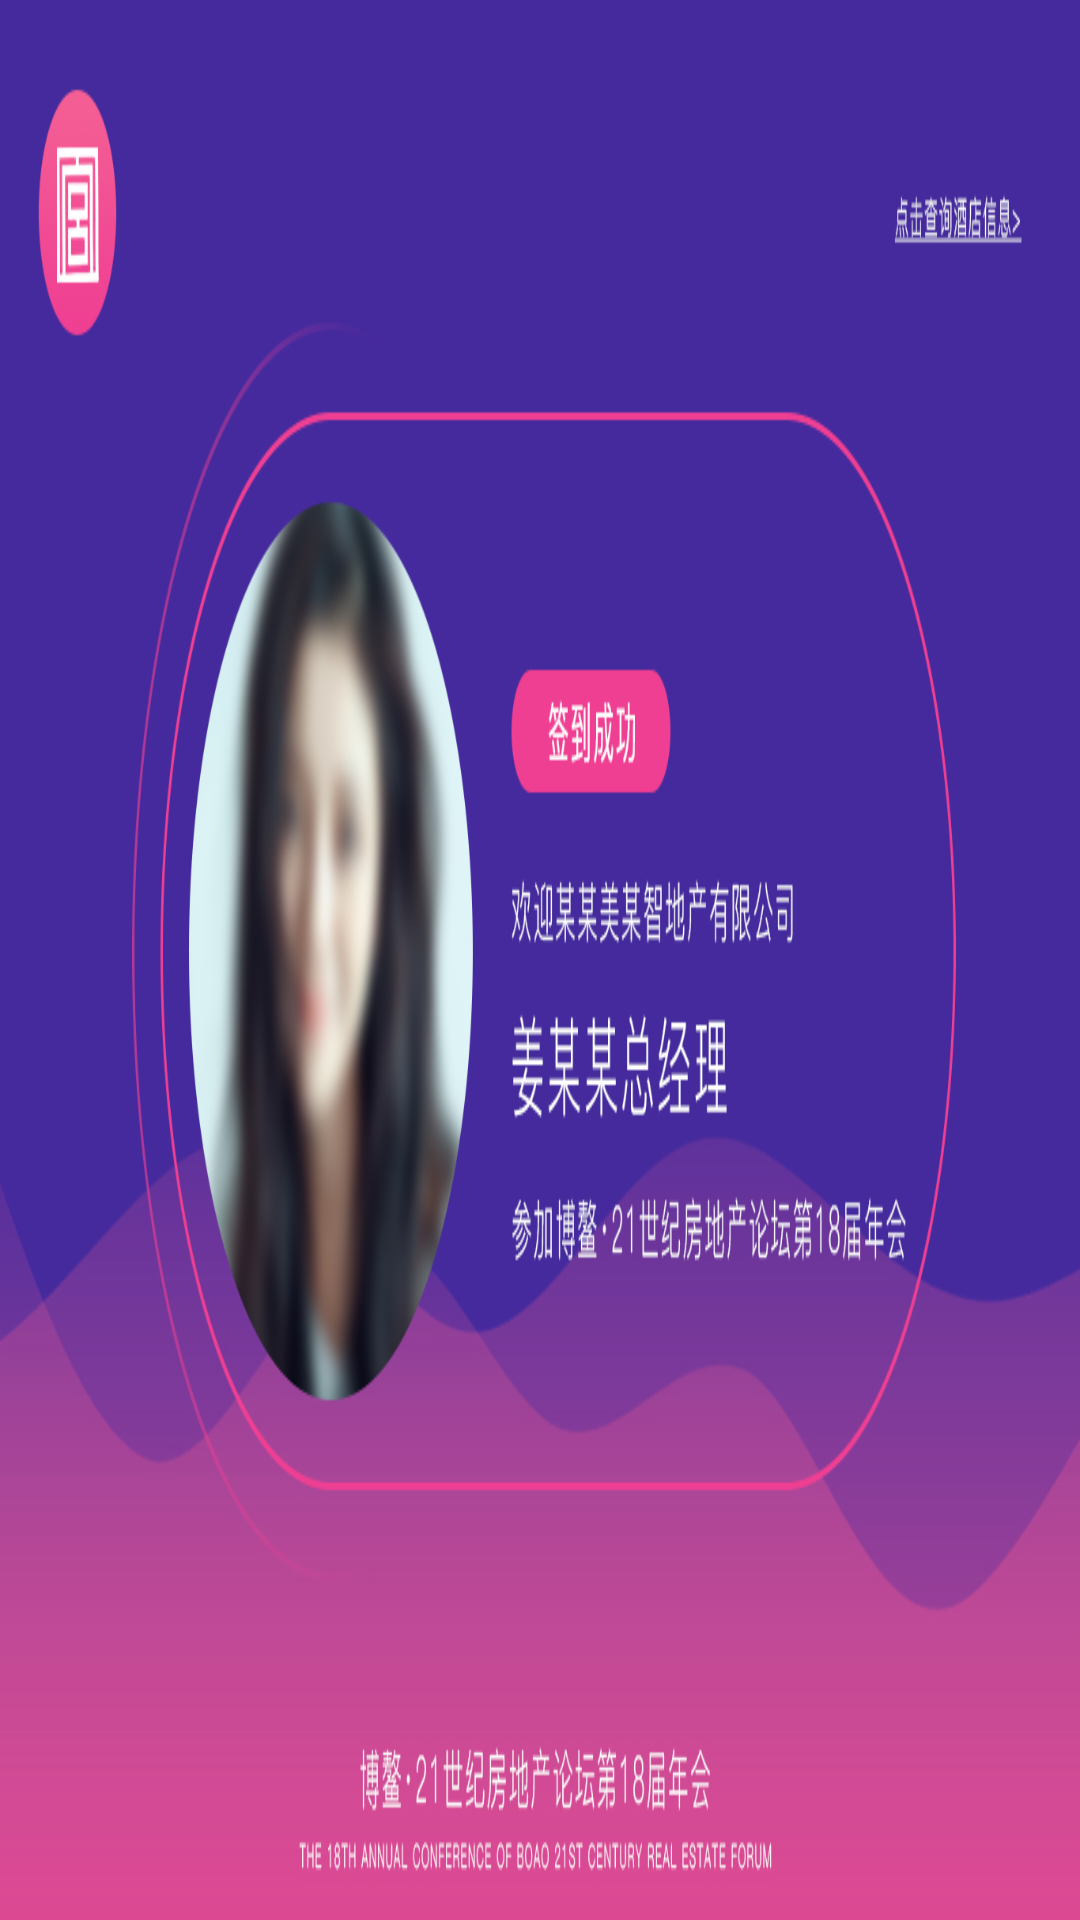

Here is an Android app screen rendered from its layout file. Give the layout XML and the strings, colors and styles it references.
<!-- AndroidManifest.xml: application theme AppTheme -->
<!-- res/layout/tanchuang_item.xml -->
<?xml version="1.0" encoding="utf-8"?>
<RelativeLayout
    android:background="@drawable/p_bg2"
    xmlns:android="http://schemas.android.com/apk/res/android"
    android:layout_width="match_parent"
    android:layout_height="768px">







</RelativeLayout>
<!-- resources referenced by this layout -->
<resources>
  <!-- drawable p_bg2: jpg bitmap (drawable, 267946 bytes) -->
  <style name="AppTheme" parent="Theme.AppCompat.Light.NoActionBar">
          
          <item name="android:windowFullscreen">true</item>
          <item name="colorPrimary">@color/colorPrimary</item>
          <item name="colorPrimaryDark">@color/colorPrimaryDark</item>
          <item name="colorAccent">@color/colorAccent</item>
      </style>
  <!-- not gathered from this repository: default colours our renderer supplied (Android Studio template values) -->
  <color name="colorPrimary">#FF6200EE</color>
  <color name="colorPrimaryDark">#FF3700B3</color>
  <color name="colorAccent">#FF03DAC5</color>
</resources>
